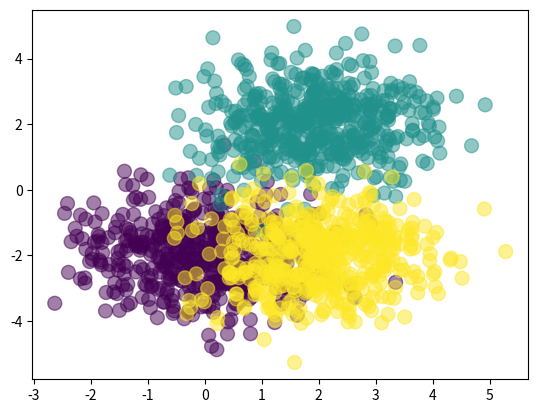

The matplotlib source for this figure:
import numpy as np
import matplotlib.pyplot as plt

# Number of samples per class 
N_class = 500

X1 = np.random.randn(N_class, 2) + np.array([0, -2])
X2 = np.random.randn(N_class, 2) + np.array([2, 2])
X3 = np.random.randn(N_class, 2) + np.array([2, -2])
# Concatenate, axis = 0 (add lines)
X = np.vstack([X1, X2, X3])

T = np.array([0] * N_class + [1] * N_class + [2] * N_class)

plt.scatter(X[:,0], X[:,1], c=T, s=100, alpha=0.5)
plt.savefig('inputs.png')

#layers sizes
D = 2
M = 3
K = 3

# Weights
W1 = np.random.randn(D, M)
b1 = np.random.randn(M)
W2 = np.random.randn(M, K)
b2 = np.random.randn(K)

def forward(X, W1, b1, W2, b2):
    # First layer
    Z1 = X.dot(W1) + b1
    A1 = 1 / (1+np.exp(-Z1))
    # Second layer
    Z2 = A1.dot(W2) + b2
    expZ = np.exp(Z2)
    Y = expZ / expZ.sum()
    return Y

def classification_rate(T, P):
    n_correct = 0
    n_total = 0
    for i in range(len(T)):
        n_total += 1
        if (T[i] == P[i]):
            n_correct += 1
    return float(n_correct) / n_total

Y = forward(X, W1, b1, W2, b2)
P = np.argmax(Y, axis = 1)

assert(len(T) == len(P))
print(T)
print(P)

print('Classification rate for random weights: {}'.format(classification_rate(T, P)))


